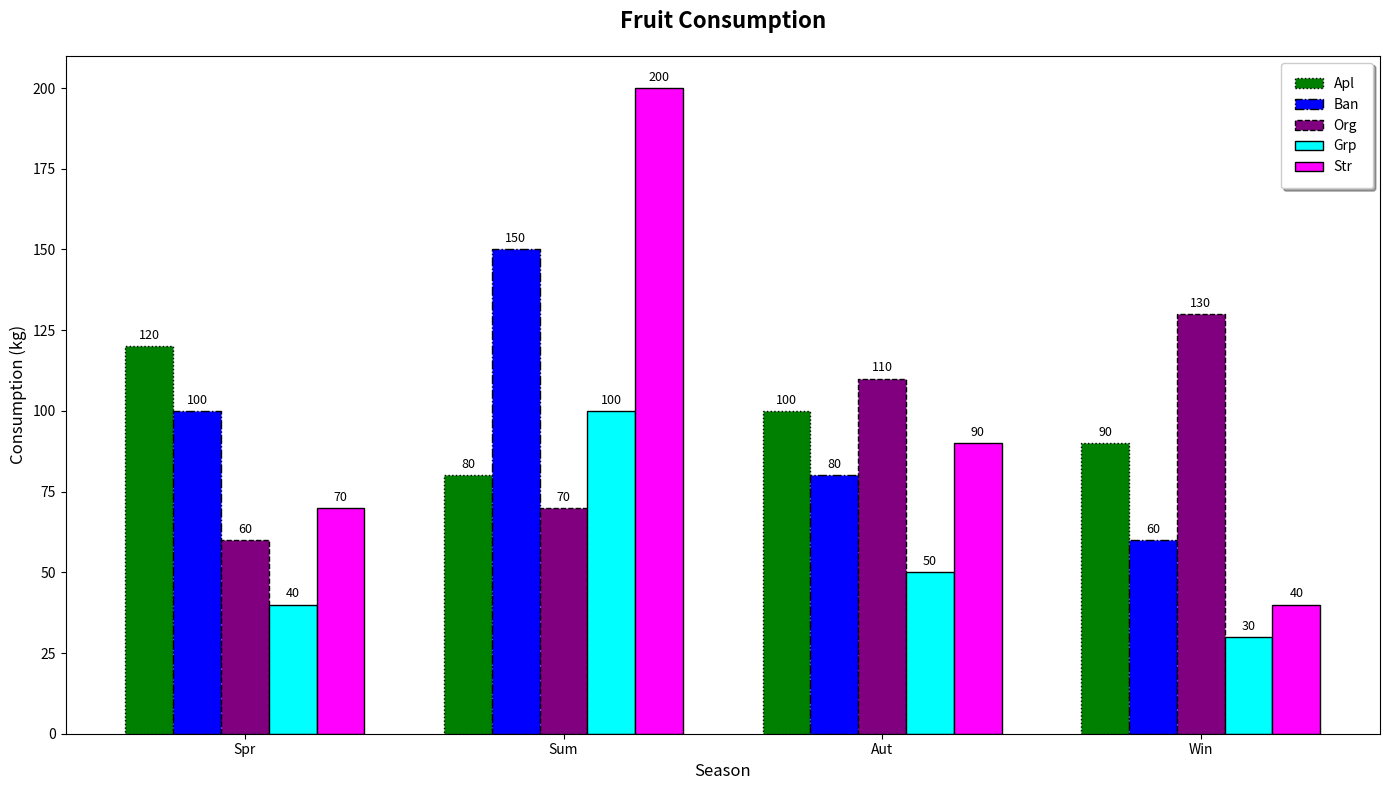

Here is the Python script that generated this plot:
import matplotlib.pyplot as plt
import numpy as np

seasons = ['Spr', 'Sum', 'Aut', 'Win']

apples = np.array([120, 80, 100, 90])
bananas = np.array([100, 150, 80, 60])
oranges = np.array([60, 70, 110, 130])
grapes = np.array([40, 100, 50, 30])
strawberries = np.array([70, 200, 90, 40])

fig, ax = plt.subplots(figsize=(14, 8))

bar_width = 0.15

positions_apples = np.arange(len(seasons))
positions_bananas = positions_apples + bar_width
positions_oranges = positions_apples + 2 * bar_width
positions_grapes = positions_apples + 3 * bar_width
positions_strawberries = positions_apples + 4 * bar_width

bars_apples = ax.bar(positions_apples, apples, bar_width, label='Apl', color='green', edgecolor='black', linestyle='dotted')
bars_bananas = ax.bar(positions_bananas, bananas, bar_width, label='Ban', color='blue', edgecolor='black', linestyle='dashdot')
bars_oranges = ax.bar(positions_oranges, oranges, bar_width, label='Org', color='purple', edgecolor='black', linestyle='dashed')
bars_grapes = ax.bar(positions_grapes, grapes, bar_width, label='Grp', color='cyan', edgecolor='black', linestyle='solid')
bars_strawberries = ax.bar(positions_strawberries, strawberries, bar_width, label='Str', color='magenta', edgecolor='black', linestyle='solid')

ax.set_title('Fruit Consumption', fontsize=16, fontweight='bold', pad=20)
ax.set_xlabel('Season', fontsize=12, fontweight='light')
ax.set_ylabel('Consumption (kg)', fontsize=12, fontweight='light')
ax.set_xticks(positions_apples + 2 * bar_width)
ax.set_xticklabels(seasons, fontsize=10, style='italic')

ax.grid(False)  # Removed the grid lines for stylistic variation

# Changed legend style
ax.legend(loc='upper right', fontsize=10, frameon=True, shadow=True, borderpad=1)

bars = [bars_apples, bars_bananas, bars_oranges, bars_grapes, bars_strawberries]
for bar_set in bars:
    for bar in bar_set:
        height = bar.get_height()
        ax.annotate(f'{height}',
                    xy=(bar.get_x() + bar.get_width() / 2, height),
                    xytext=(0, 3), 
                    textcoords='offset points',
                    ha='center', va='bottom', fontsize=9)

plt.tight_layout()

plt.show()
